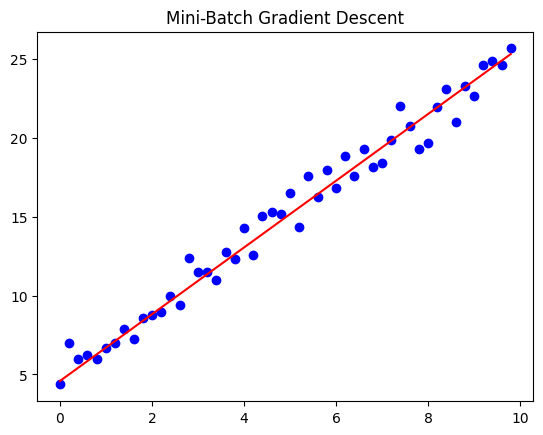

The matplotlib source for this figure:
#!/usr/bin/python
#coding=utf-8
import numpy as np
from scipy import stats
import matplotlib.pyplot as plt

# 构造训练数据
x = np.arange(0.,10.,0.2)
m = len(x)  # 训练数据点数目
print (m)
x0 = np.full(m, 1.0)
input_data = np.vstack([x0, x]).T  # 将偏置b作为权向量的第一个分量
target_data = 2 *x + 5 +np.random.randn(m)

# 两种终止条件
loop_max = 10000  #最大迭代次数(防止死循环)
epsilon = 1e-3

# 初始化权值
np.random.seed(0)
theta = np.random.randn(2)

eta = 0.001  #步长(注意取值过大会导致振荡即不收敛,过小收敛速度变慢)
diff = 0.
error = np.zeros(2)
count = 0  #循环次数
finish = 0  #终止标志
minibatch_size = 5  #每次更新的样本数
while count < loop_max:
    count += 1

    # minibatch梯度下降是在权值更新前对所有样例汇总误差，而随机梯度下降的权值是通过考查某个训练样例来更新的
    # 在minibatch梯度下降中，权值更新的每一步对多个样例求和，需要更多的计算

    for i in range(1,m,minibatch_size):
        sum_m = np.zeros(2)
        for k in range(i-1,i+minibatch_size-1,1):
            dif = (np.dot(theta, input_data[k]) - target_data[k]) *input_data[k]
            sum_m = sum_m + dif  #当eta取值过大时,sum_m会在迭代过程中会溢出

        theta = theta- eta * (1.0/minibatch_size) * sum_m #注意步长eta的取值,过大会导致振荡

    # 判断是否已收敛
    if np.linalg.norm(theta- error) < epsilon:
        finish = 1
        break
    else:
        error = theta
    print ('loopcount = ',count, '\tw:',theta)
print ('loop count = ', count, '\tw:',theta)

# check with scipy linear regression
slope, intercept, r_value, p_value,slope_std_error = stats.linregress(x, target_data)
print ('intercept = ',intercept,'slope = ', slope)

plt.plot(x, target_data, 'ob')
plt.plot(x, theta[1]* x +theta[0],'r')
plt.rcParams['font.sans-serif'] = 'SimHei'#用于正常显示中文
plt.title('Mini-Batch Gradient Descent')
plt.show()

# for i in range(nb_epochs):
#     np.random.shuffle(data)
#     for batch in get_batchs(data,batch_size = 50): #使用mini-batch 为50的样本集进行迭代
#         params_grad = evaluate_gradient(loss_function,batch,params)
#         params = params - learning_rate * params_grad 